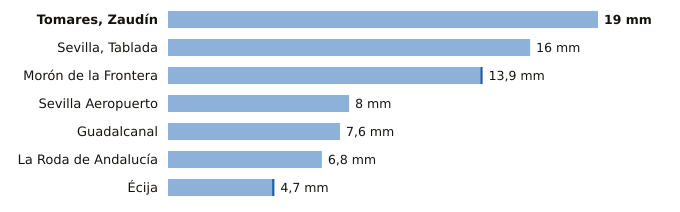

The table this chart was drawn from, first rows:
estacion, provincia, indicativo, mm_6_dias_anteriores, mm_hoy, mm_7_dias, horas_de_hoy
Tomares, Zaudín, Sevilla, 5788X, 19.0, 0.0, 19.0, 1
Sevilla, Tablada, Sevilla, 5790Y, 16.0, 0.0, 16.0, 1
Morón de la Frontera, Sevilla, 5796, 13.8, 0.1, 13.9, 1
Sevilla Aeropuerto, Sevilla, 5783, 8.0, 0.0, 8.0, 1
Guadalcanal, Sevilla, 5726X, 7.6, 0.0, 7.6, 1
La Roda de Andalucía, Sevilla, 5612B, 6.8, 0.0, 6.8, 1
Écija, Sevilla, 5641X, 4.6, 0.1, 4.7, 1
